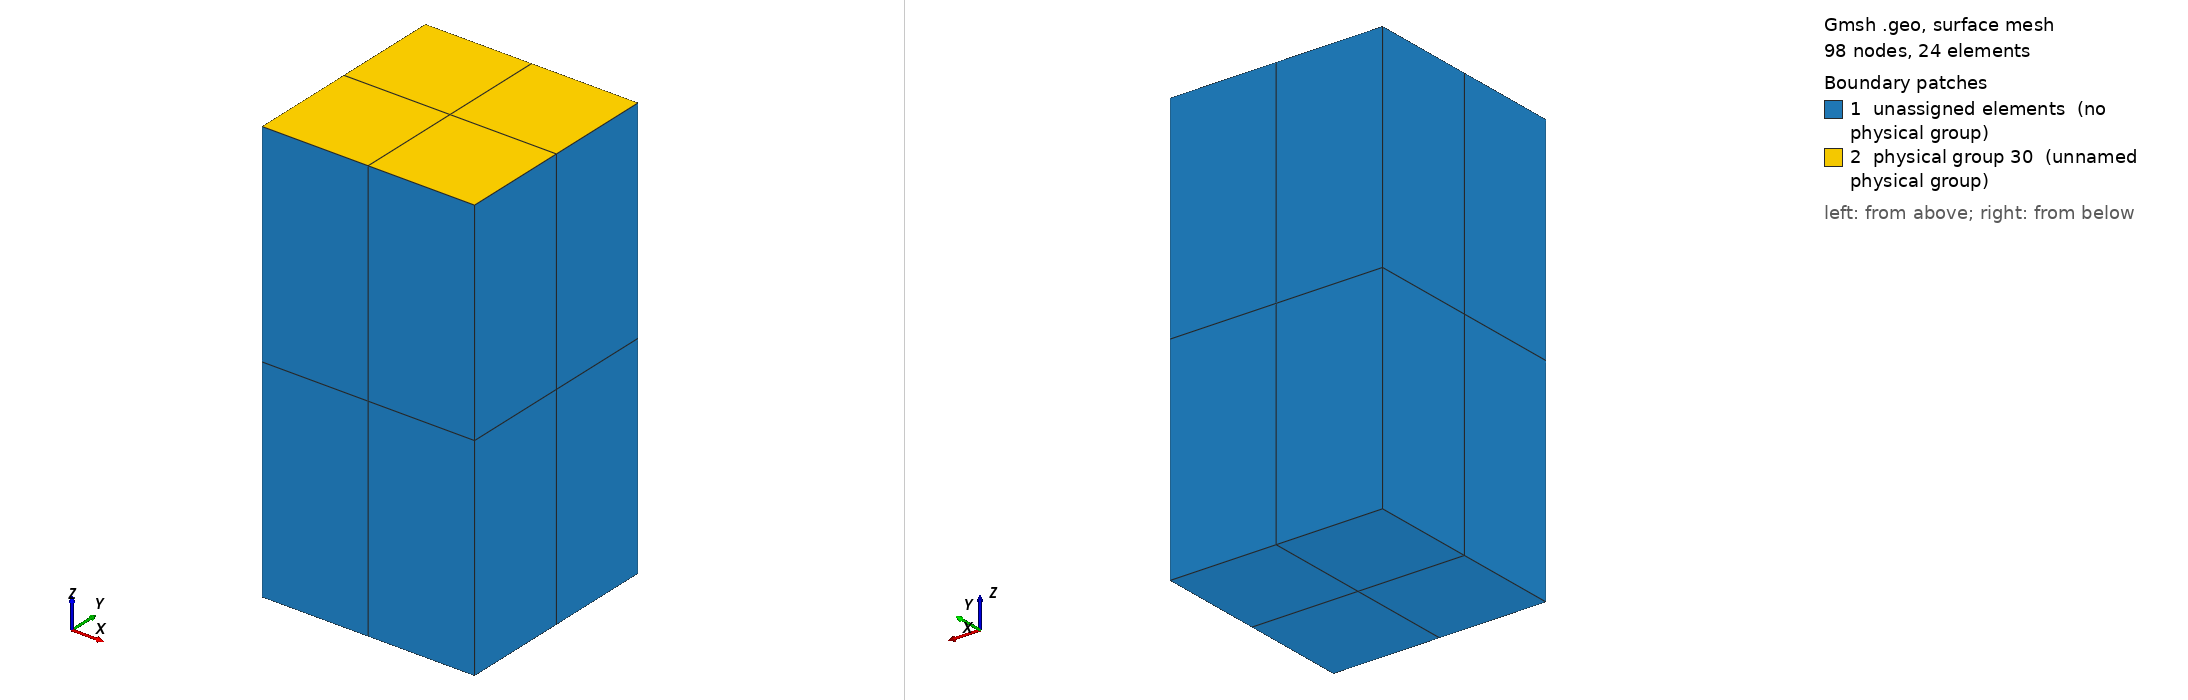

Gmsh geometry script, surface-meshed: 98 nodes, 24 surface elements. Boundary patches (legend numbers): 1 unassigned elements (no physical group), 2 physical group 30 (unnamed physical group). Left view from above one corner, right view from below the opposite corner. Legend entries are the model's physical surfaces; 'unassigned elements' are surfaces in no physical group. The drawing asked Gmsh for element sizes between 1% and 20% of the model's largest extent; the script's own settings can give other sizes.

=== patch.geo (drawn) ===
Mesh.ElementOrder = 2;
Mesh.SecondOrderIncomplete = 0;

b = 1;
h = b;
l = 2*b;

div = 2;

Point(1) = {	-b/2,	 -h/2, 0, 1e+22};
Point(2) = {	 b/2,	 -h/2, 0, 1e+22};
Point(3) = {	 b/2,	  h/2, 0, 1e+22};
Point(4) = {	-b/2,	  h/2, 0, 1e+22};

Line(1) = {1, 2};
Line(2) = {2, 3};
Line(3) = {3, 4};
Line(4) = {4, 1};

Line Loop(6) = {1, 2, 3, 4};
Plane Surface(6) = {6};

Transfinite Line{1:4} = div+1;
Transfinite Surface{6} = {1, 2, 3, 4};

Recombine Surface{6};

Extrude {0, 0, l} {
  Surface{6}; Layers{ 2}; Recombine;
}

Physical Volume(29) = {1};
Physical Surface(30) = {28};
